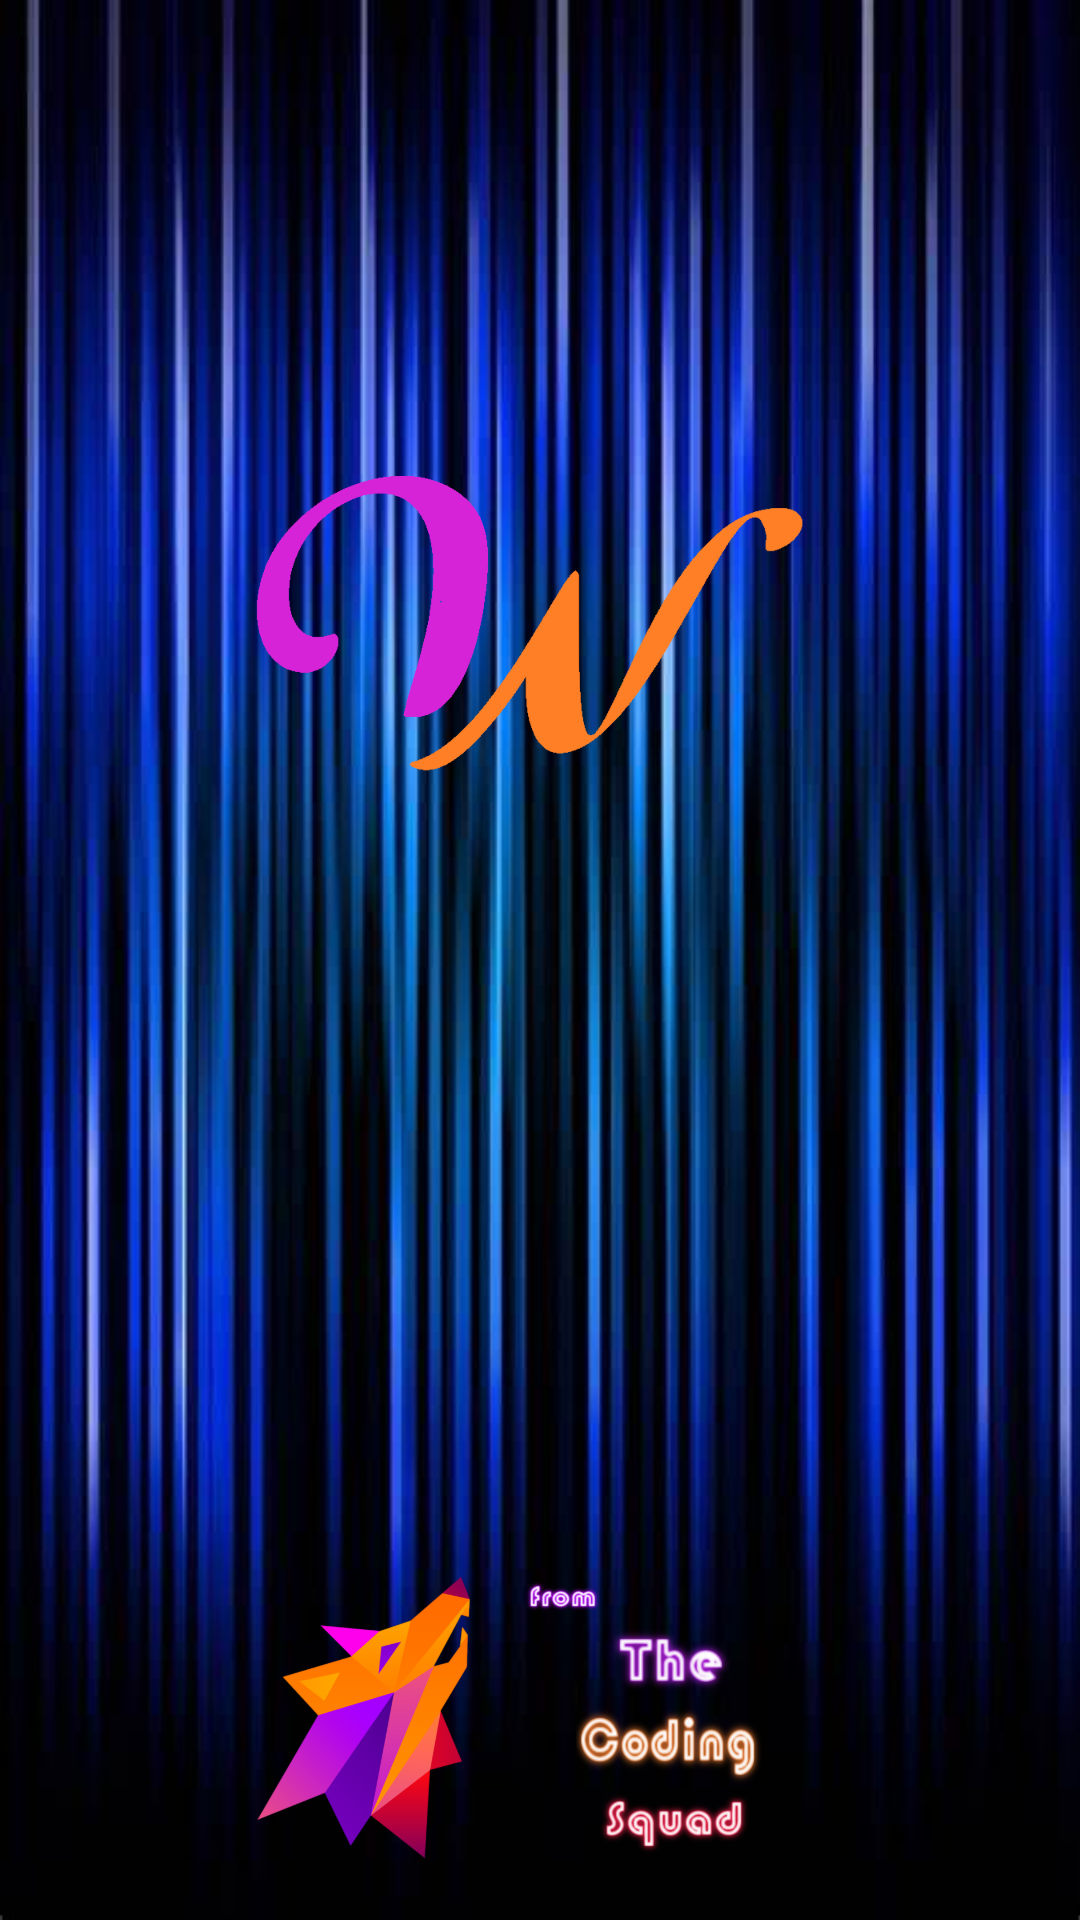

Produce the Android XML layout that renders to this screen, including the resource entries it uses.
<!-- AndroidManifest.xml: activity theme SplashScreenActivity -->
<!-- res/layout/activity_splash_screen.xml -->
<?xml version="1.0" encoding="utf-8"?>
<RelativeLayout xmlns:android="http://schemas.android.com/apk/res/android"
    xmlns:app="http://schemas.android.com/apk/res-auto"
    xmlns:tools="http://schemas.android.com/tools"
    android:layout_width="match_parent"
    android:layout_height="match_parent"
    tools:context=".SplashScreenActivity">

    <ImageView
        android:id="@+id/back_image_1"
        android:layout_width="wrap_content"
        android:layout_height="wrap_content"
        android:scaleType="centerCrop"
        android:src="@drawable/back_6" />

    <ImageView
        android:id="@+id/logo_upper"
        android:layout_width="match_parent"
        android:layout_height="212dp"
        android:layout_marginTop="100dp"
        android:src="@drawable/logo_1" />

    <ImageView
        android:id="@+id/logo_lower"
        android:layout_width="match_parent"
        android:layout_height="206dp"
        android:layout_below="@id/logo_upper"
        android:layout_alignParentStart="true"
        android:layout_alignParentEnd="true"
        android:layout_marginStart="0dp"
        android:layout_marginTop="203dp"

        android:layout_marginEnd="0dp"
        android:layout_marginBottom="10dp"
        android:src="@drawable/below_logo" />


</RelativeLayout>
<!-- resources referenced by this layout -->
<resources>
  <!-- drawable back_6: jpg bitmap (drawable, 49702 bytes) -->
  <!-- drawable below_logo: png bitmap (drawable, 285909 bytes) -->
  <!-- drawable logo_1: png bitmap (drawable, 23991 bytes) -->
  <style name="SplashScreenActivity" parent="Theme.AppCompat.NoActionBar">
          
          <item name="colorPrimary">@color/purple_500</item>
          <item name="colorPrimaryVariant">#41D5E3</item>
          <item name="colorOnPrimary">@color/white</item>
          
          <item name="colorSecondary">@color/teal_200</item>
          <item name="colorSecondaryVariant">@color/teal_700</item>
          <item name="colorOnSecondary">@color/black</item>
          
          <item name="android:statusBarColor" tools:targetApi="l">?attr/colorPrimaryVariant</item>
          
      </style>
  <color name="purple_500">#FF6200EE</color>
  <color name="white">#FFFFFFFF</color>
  <color name="teal_200">#FF03DAC5</color>
  <color name="teal_700">#FF018786</color>
  <color name="black">#FF000000</color>
</resources>
